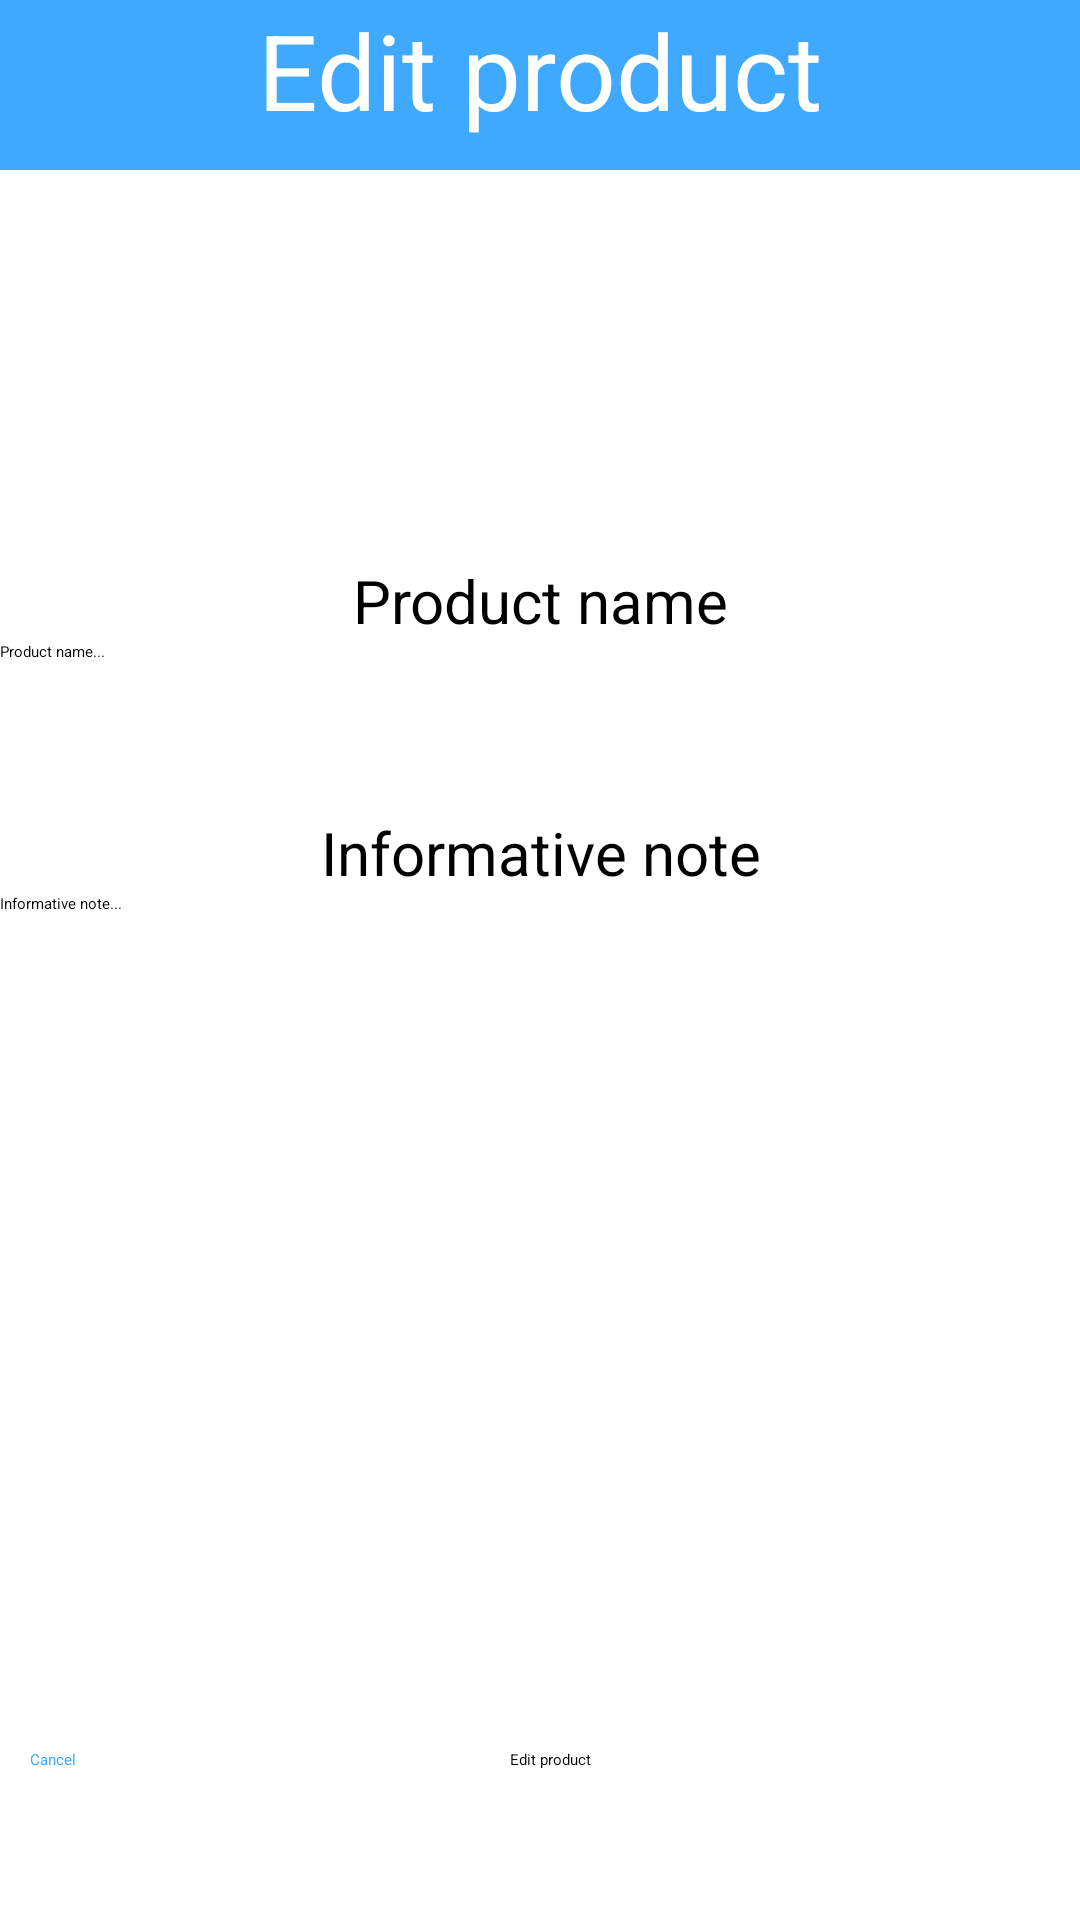

The Android layout XML behind this screen, and the referenced resources:
<!-- AndroidManifest.xml: application theme Theme.IShoppingList -->
<!-- res/layout/activity_edit_product.xml -->
<?xml version="1.0" encoding="utf-8"?>
<androidx.constraintlayout.widget.ConstraintLayout
    xmlns:android="http://schemas.android.com/apk/res/android"
    xmlns:app="http://schemas.android.com/apk/res-auto"
    xmlns:tools="http://schemas.android.com/tools"
    android:id="@+id/main"
    android:layout_width="match_parent"
    android:layout_height="match_parent"
    tools:context=".activities.EditProductActivity">

    <LinearLayout
        android:id="@+id/linearLayout4"
        android:layout_width="match_parent"
        android:layout_height="729dp"
        android:orientation="vertical"
        tools:ignore="MissingConstraints"
        tools:layout_editor_absoluteX="1dp"
        tools:layout_editor_absoluteY="1dp">

        <LinearLayout
            android:layout_width="match_parent"
            android:layout_height="wrap_content"
            android:background="#3FA9FF"
            android:orientation="horizontal"
            android:paddingBottom="10dp"
            app:layout_constraintEnd_toEndOf="parent"
            app:layout_constraintStart_toStartOf="parent"
            app:layout_constraintTop_toTopOf="parent">


            <TextView
                android:id="@+id/tvTitle"
                android:layout_width="wrap_content"
                android:layout_height="wrap_content"
                android:layout_weight="1"
                android:text="Edit product"
                android:textAlignment="center"
                android:textColor="@color/white"
                android:textSize="35sp" />

        </LinearLayout>

        <LinearLayout
            android:layout_width="match_parent"
            android:layout_height="wrap_content"
            android:layout_marginTop="130dp"
            android:orientation="vertical">

            <TextView
                android:id="@+id/tvTitleName"
                android:layout_width="match_parent"
                android:layout_height="wrap_content"
                android:layout_weight="1"
                android:text="Product name"
                android:textAlignment="center"
                android:textColor="@color/black"
                android:textSize="20sp" />

            <EditText
                android:id="@+id/etName"
                android:layout_width="match_parent"
                android:layout_height="wrap_content"
                android:layout_marginBottom="50dp"
                android:layout_weight="1"
                android:ems="10"
                android:hint="Product name..."
                android:inputType="text" />

            <TextView
                android:id="@+id/tvTitleInformativeNote"
                android:layout_width="match_parent"
                android:layout_height="wrap_content"
                android:layout_weight="1"
                android:text="Informative note"
                android:textAlignment="center"
                android:textColor="@color/black"
                android:textSize="20sp" />

            <EditText
                android:id="@+id/etInformativeNote"
                android:layout_width="match_parent"
                android:layout_height="wrap_content"
                android:layout_weight="1"
                android:ems="10"
                android:hint="Informative note..."
                android:inputType="text" />

        </LinearLayout>

        <LinearLayout
            android:layout_width="match_parent"
            android:layout_height="wrap_content"
            android:orientation="horizontal">


            <Switch
                android:id="@+id/swtPendingPurchase"
                android:layout_width="wrap_content"
                android:layout_height="wrap_content"
                android:text="Pending purchase"
                android:layout_gravity="center"
                />


            <Switch
                android:id="@+id/swtContainsGluten"
                android:layout_width="wrap_content"
                android:layout_height="wrap_content"
                android:text="Contains gluten"
                android:layout_gravity="center"
                />



            <Switch
                android:id="@+id/swtContainsLactose"
                android:layout_width="wrap_content"
                android:layout_height="wrap_content"
                android:text="Contains lactose"
                android:layout_gravity="center"
                />


        </LinearLayout>


    </LinearLayout>

    <Button
        android:id="@+id/btnEdit"
        android:layout_width="180dp"
        android:layout_height="wrap_content"
        android:text="Edit product"
        app:layout_constraintBottom_toBottomOf="parent"
        app:layout_constraintEnd_toEndOf="parent"
        android:layout_marginBottom="50dp"
        android:backgroundTint="#3FA9FF"
        android:layout_marginRight="10dp"
        />

    <Button
        android:id="@+id/btnCancel"
        android:layout_width="200dp"
        android:layout_height="wrap_content"
        android:layout_marginLeft="10dp"
        style="?attr/materialButtonOutlinedStyle"
        app:strokeColor="#3FA9FF"
        android:textColor="#3FA9FF"
        android:text="Cancel"
        app:layout_constraintBottom_toBottomOf="parent"
        app:layout_constraintStart_toStartOf="parent"
        android:layout_marginBottom="50dp"
        />

</androidx.constraintlayout.widget.ConstraintLayout>
<!-- resources referenced by this layout -->
<resources>
  <color name="black">#FF000000</color>
  <color name="white">#FFFFFFFF</color>
  <style name="Theme.IShoppingList" parent="Base.Theme.IShoppingList">
          
          <item name="android:navigationBarColor">@android:color/transparent</item>
          <item name="android:statusBarColor">@android:color/transparent</item>
          <item name="android:windowLightStatusBar">?attr/isLightTheme</item>
      </style>
</resources>
